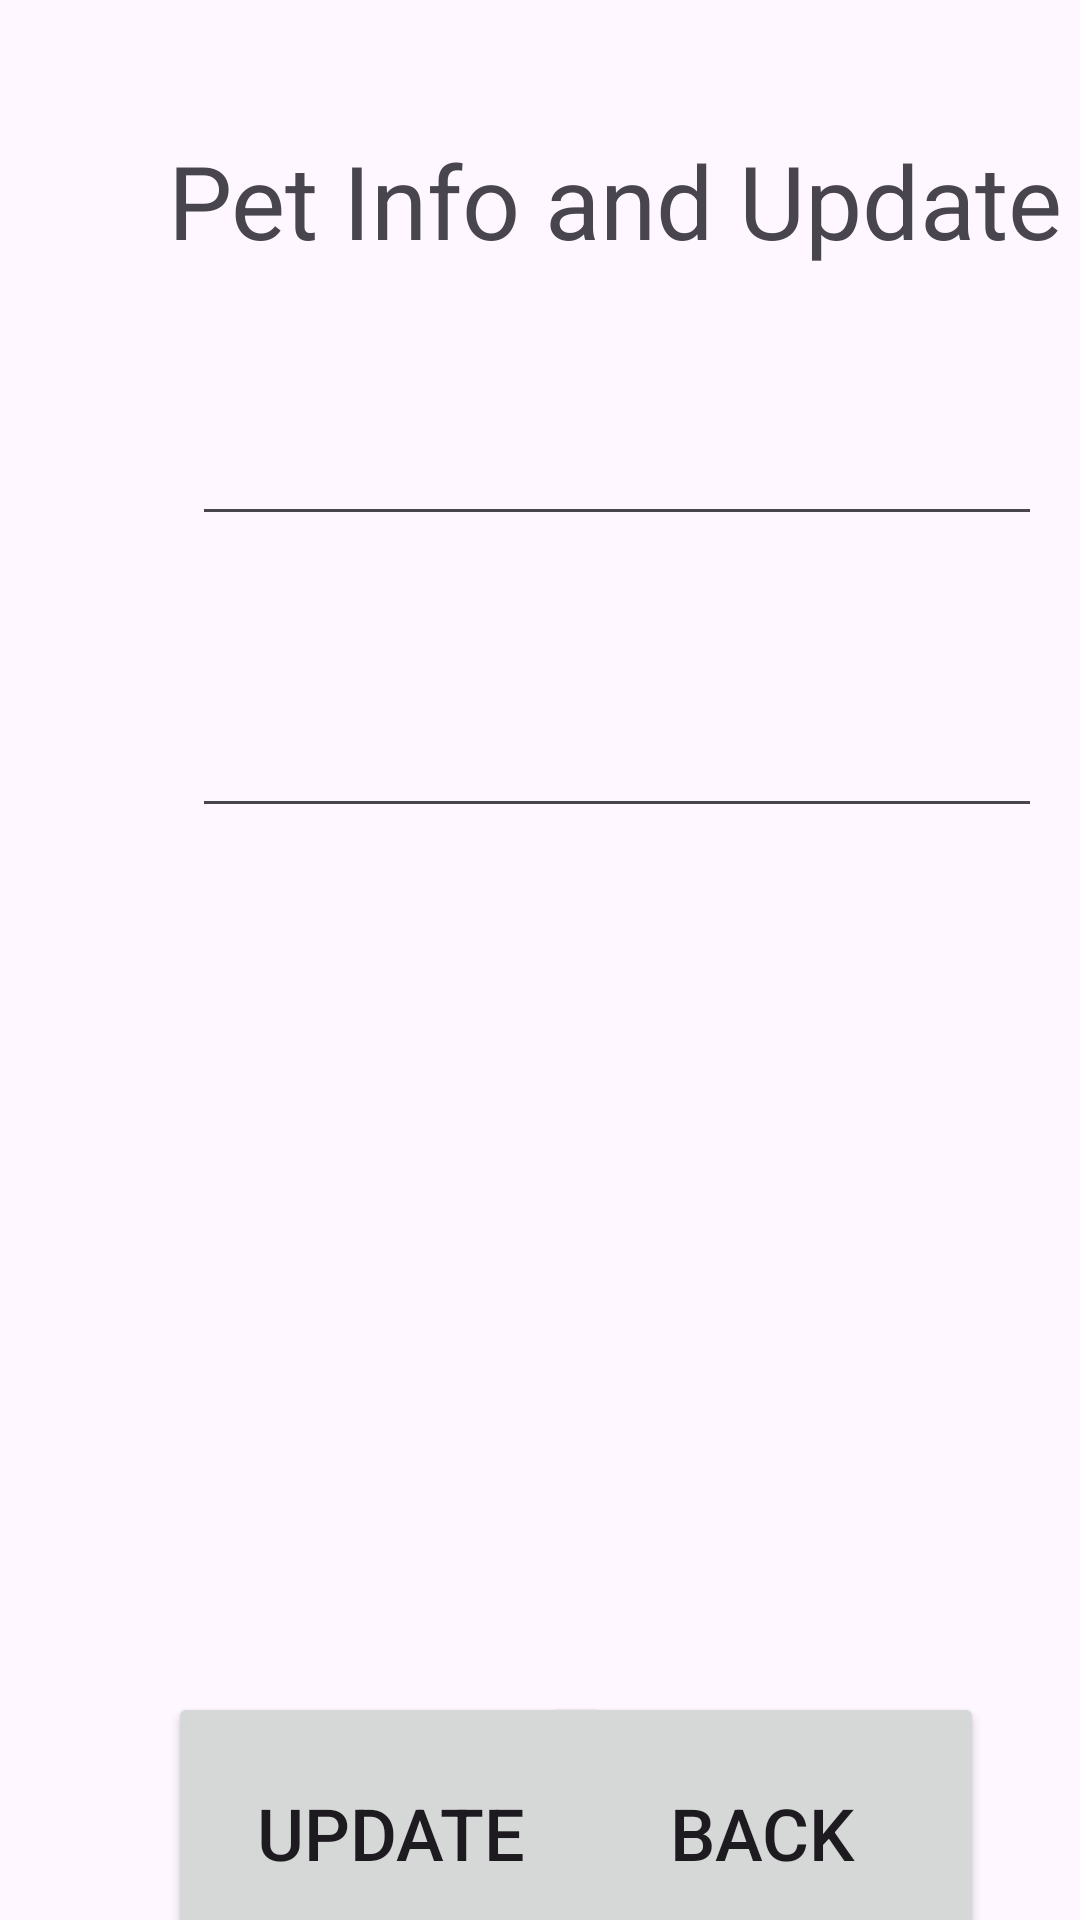

The Android layout XML behind this screen, and the referenced resources:
<!-- AndroidManifest.xml: application theme Theme.CIS183_MultipleIntents -->
<!-- res/layout/activity_pet_display_update.xml -->
<?xml version="1.0" encoding="utf-8"?>
<androidx.constraintlayout.widget.ConstraintLayout xmlns:android="http://schemas.android.com/apk/res/android"
    xmlns:app="http://schemas.android.com/apk/res-auto"
    xmlns:tools="http://schemas.android.com/tools"
    android:id="@+id/main"
    android:layout_width="match_parent"
    android:layout_height="match_parent"
    tools:context=".PetDisplayUpdate">

    <EditText
        android:id="@+id/et_v_update_name"
        android:layout_width="wrap_content"
        android:layout_height="wrap_content"
        android:layout_marginStart="64dp"
        android:layout_marginTop="40dp"
        android:ems="10"
        android:inputType="text"
        android:textSize="24sp"
        app:layout_constraintStart_toStartOf="parent"
        app:layout_constraintTop_toBottomOf="@+id/textView6" />

    <EditText
        android:id="@+id/et_v_update_age"
        android:layout_width="wrap_content"
        android:layout_height="wrap_content"
        android:layout_marginStart="64dp"
        android:layout_marginTop="48dp"
        android:ems="10"
        android:inputType="number"
        android:textSize="24sp"
        app:layout_constraintStart_toStartOf="parent"
        app:layout_constraintTop_toBottomOf="@+id/et_v_update_name" />

    <Button
        android:id="@+id/btn_v_update_back"
        android:layout_width="148dp"
        android:layout_height="94dp"
        android:layout_marginTop="288dp"
        android:layout_marginEnd="32dp"
        android:text="Back"
        android:textSize="24sp"
        app:layout_constraintEnd_toEndOf="parent"
        app:layout_constraintTop_toBottomOf="@+id/et_v_update_age" />

    <Button
        android:id="@+id/btn_v_update_updatePetDate"
        android:layout_width="148dp"
        android:layout_height="94dp"
        android:layout_marginStart="56dp"
        android:layout_marginTop="288dp"
        android:text="Update"
        android:textSize="24sp"
        app:layout_constraintStart_toStartOf="parent"
        app:layout_constraintTop_toBottomOf="@+id/et_v_update_age" />

    <TextView
        android:id="@+id/textView6"
        android:layout_width="wrap_content"
        android:layout_height="wrap_content"
        android:layout_marginStart="56dp"
        android:layout_marginTop="44dp"
        android:text="Pet Info and Update"
        android:textSize="34sp"
        app:layout_constraintStart_toStartOf="parent"
        app:layout_constraintTop_toTopOf="parent" />

</androidx.constraintlayout.widget.ConstraintLayout>
<!-- resources referenced by this layout -->
<resources>
  <style name="Theme.CIS183_MultipleIntents" parent="Base.Theme.CIS183_MultipleIntents" />
  <style name="Base.Theme.CIS183_MultipleIntents" parent="Theme.Material3.DayNight.NoActionBar">
          
          
      </style>
</resources>
